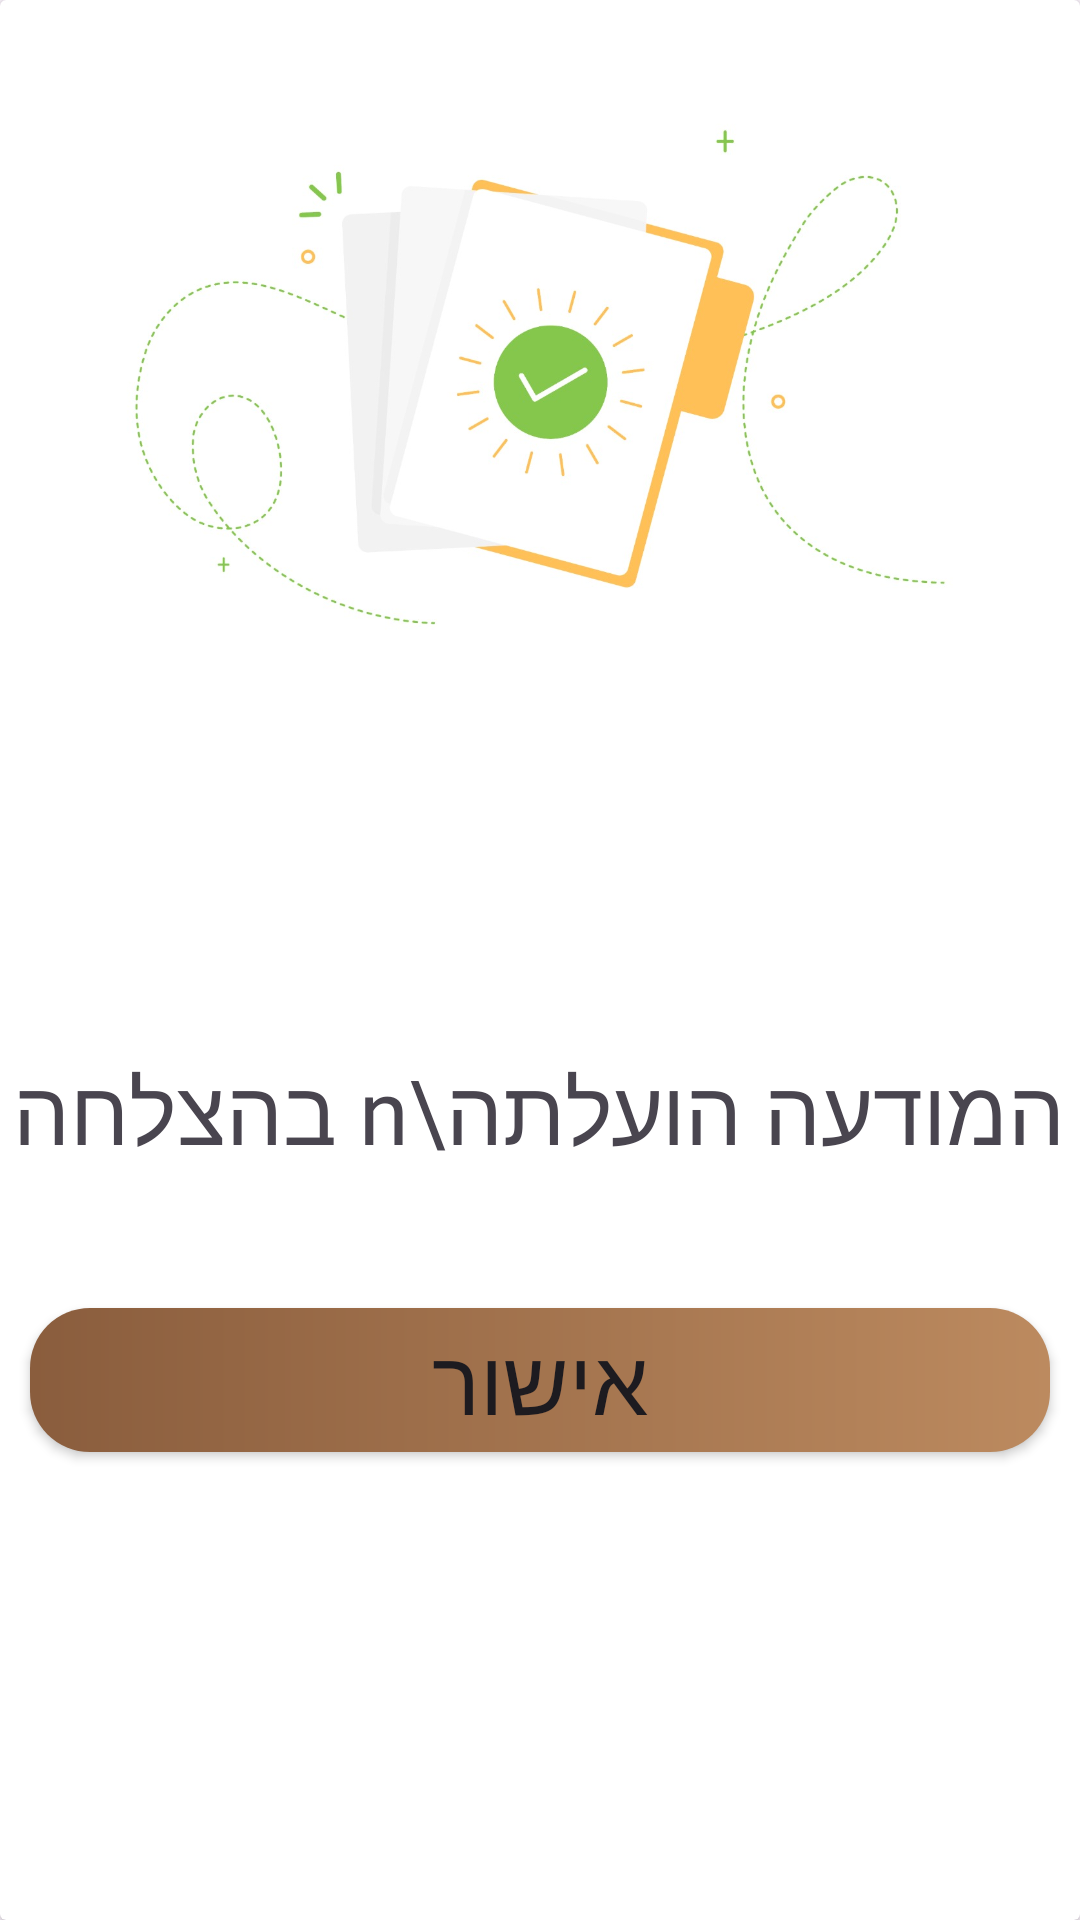

Produce the Android XML layout that renders to this screen, including the resource entries it uses.
<!-- AndroidManifest.xml: application theme Theme.Prealpha -->
<!-- res/layout/upload_post_dialog_layout.xml -->
<?xml version="1.0" encoding="utf-8"?>

<androidx.cardview.widget.CardView xmlns:android="http://schemas.android.com/apk/res/android"
    android:layout_width="match_parent"
    android:layout_height="400dp"
    xmlns:app="http://schemas.android.com/apk/res-auto"
    android:orientation="vertical">
    <ImageView
        android:layout_width="wrap_content"
        android:layout_height="250dp"
        android:src="@drawable/upload_successfully"
        />
    <TextView
        android:layout_width="wrap_content"
        android:layout_height="wrap_content"
        android:text="המודעה הועלתה\n בהצלחה"
        android:gravity="center"
        android:textSize="30dp"
        android:fontFamily="@font/rubik_bold"
        android:layout_gravity="center"
        android:layout_marginTop="50dp"
        />
    <Button
        android:id="@+id/uploadSuccessfully"
        android:layout_width="match_parent"
        android:layout_height="wrap_content"
        android:layout_gravity="center"
        android:text="אישור"
        android:layout_marginTop="140dp"
        android:textSize="30sp"
        android:layout_marginHorizontal="10dp"
        android:fontFamily="@font/rubik_medium"
        android:background="@drawable/custom_button"
        app:backgroundTint="@null"
        android:elevation="20dp"
        />



</androidx.cardview.widget.CardView>
<!-- resources referenced by this layout -->
<resources>
  <!-- drawable custom_button (drawable) -->
  <?xml version="1.0" encoding="utf-8"?>
  
  <shape xmlns:android="http://schemas.android.com/apk/res/android">
      <gradient android:startColor="@color/brown" android:endColor="#bc8a5f" android:type="linear"/>
      <corners android:radius="20dp"/>
  
  </shape>
  <!-- drawable upload_successfully: jpg bitmap (drawable, 62997 bytes) -->
  <style name="Theme.Prealpha" parent="Base.Theme.Prealpha" />
  <color name="brown">#8A5D3D</color>
  <style name="Base.Theme.Prealpha" parent="Theme.MaterialComponents.Light">
          
      </style>
</resources>
